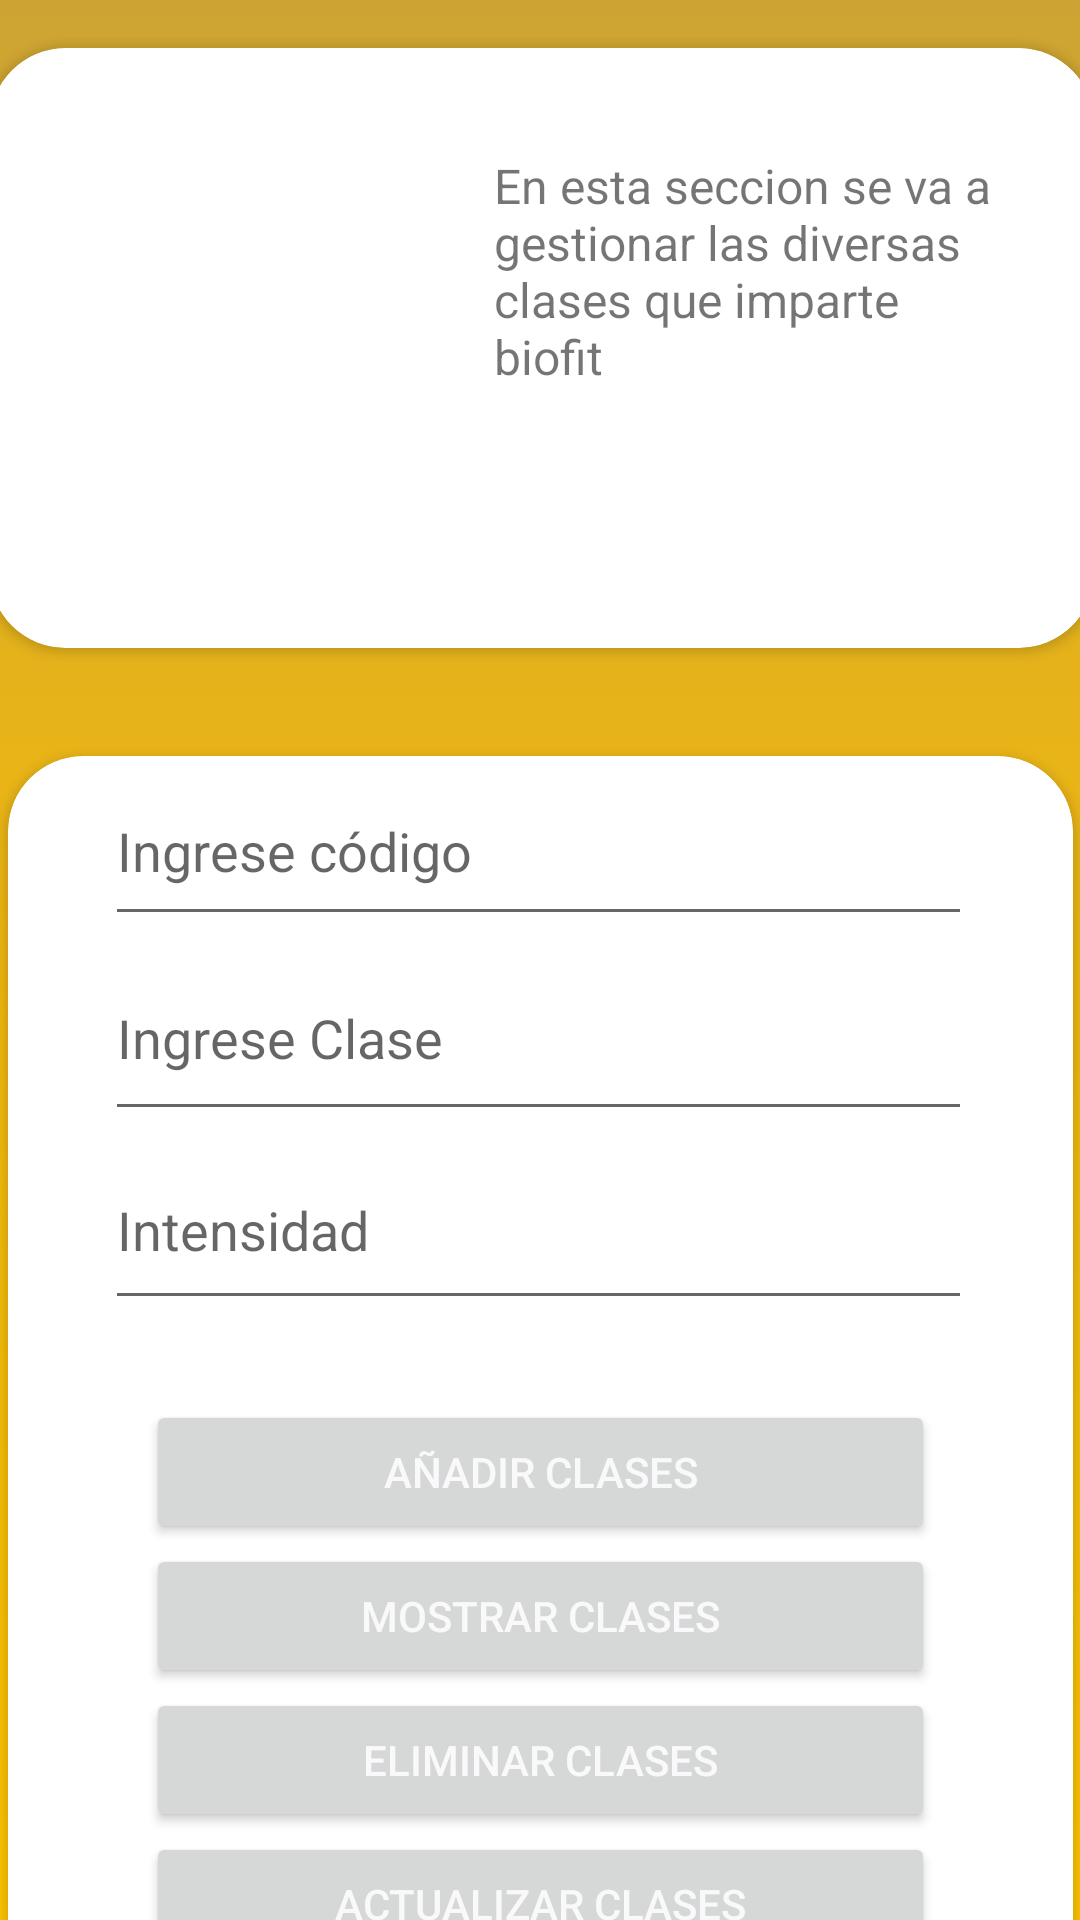

Produce the Android XML layout that renders to this screen, including the resource entries it uses.
<!-- AndroidManifest.xml: application theme Theme.ProyectoBaseN1Stgo -->
<!-- res/layout/activity_clases.xml -->
<?xml version="1.0" encoding="utf-8"?>
<androidx.constraintlayout.widget.ConstraintLayout xmlns:android="http://schemas.android.com/apk/res/android"
    xmlns:app="http://schemas.android.com/apk/res-auto"
    xmlns:tools="http://schemas.android.com/tools"
    android:layout_width="match_parent"
    android:layout_height="match_parent"
    android:background="@drawable/gradient_background"
    tools:context=".Clases_act">

    <androidx.cardview.widget.CardView
        android:id="@+id/cardView7"
        android:layout_width="368dp"
        android:layout_height="200dp"
        android:layout_marginTop="16dp"
        app:cardCornerRadius="25dp"
        app:layout_constraintEnd_toEndOf="parent"
        app:layout_constraintHorizontal_bias="0.466"
        app:layout_constraintStart_toStartOf="parent"
        app:layout_constraintTop_toTopOf="parent">

        <LinearLayout
            android:layout_width="match_parent"
            android:layout_height="195dp"
            android:orientation="horizontal">

            <androidx.constraintlayout.widget.ConstraintLayout
                android:layout_width="match_parent"
                android:layout_height="178dp">

                <ImageView
                    android:id="@+id/imageView4"
                    android:layout_width="131dp"
                    android:layout_height="112dp"
                    app:layout_constraintBottom_toBottomOf="parent"
                    app:layout_constraintEnd_toStartOf="@+id/textView10"
                    app:layout_constraintStart_toStartOf="parent"
                    app:layout_constraintTop_toTopOf="parent"
                    app:srcCompat="@drawable/calendario" />

                <TextView
                    android:id="@+id/textView10"
                    android:layout_width="172dp"
                    android:layout_height="108dp"
                    android:layout_marginEnd="28dp"
                    android:text="En esta seccion se va a gestionar las diversas clases que imparte biofit"
                    android:textSize="16sp"
                    app:layout_constraintBottom_toBottomOf="parent"
                    app:layout_constraintEnd_toEndOf="parent"
                    app:layout_constraintTop_toTopOf="parent" />
            </androidx.constraintlayout.widget.ConstraintLayout>

        </LinearLayout>

    </androidx.cardview.widget.CardView>

    <androidx.cardview.widget.CardView
        android:layout_width="355dp"
        android:layout_height="459dp"
        android:layout_marginTop="36dp"
        app:cardCornerRadius="25dp"
        app:layout_constraintEnd_toEndOf="parent"
        app:layout_constraintStart_toStartOf="parent"
        app:layout_constraintTop_toBottomOf="@+id/cardView7">

        <androidx.constraintlayout.widget.ConstraintLayout
            android:layout_width="match_parent"
            android:layout_height="match_parent"
            android:backgroundTint="#3F51B5">

            <LinearLayout
                android:id="@+id/linearLayout4"
                android:layout_width="289dp"
                android:layout_height="181dp"
                android:orientation="vertical"
                app:layout_constraintEnd_toEndOf="parent"
                app:layout_constraintHorizontal_bias="0.49"
                app:layout_constraintStart_toStartOf="parent"
                app:layout_constraintTop_toTopOf="parent">

                <EditText
                    android:id="@+id/code"
                    android:layout_width="match_parent"
                    android:layout_height="60dp"
                    android:ems="10"
                    android:hint="Ingrese código"
                    android:inputType="textPersonName" />

                <EditText
                    android:id="@+id/clas"
                    android:layout_width="match_parent"
                    android:layout_height="65dp"
                    android:ems="10"
                    android:hint="Ingrese Clase "
                    android:inputType="textPersonName" />

                <EditText
                    android:id="@+id/inten"
                    android:layout_width="match_parent"
                    android:layout_height="63dp"
                    android:ems="10"
                    android:hint="Intensidad"
                    android:inputType="textPersonName" />

            </LinearLayout>

            <LinearLayout
                android:layout_width="263dp"
                android:layout_height="211dp"
                android:orientation="vertical"
                app:layout_constraintBottom_toBottomOf="parent"
                app:layout_constraintEnd_toEndOf="parent"
                app:layout_constraintStart_toStartOf="parent"
                app:layout_constraintTop_toBottomOf="@+id/linearLayout4">

                <Button
                    android:id="@+id/button"
                    android:layout_width="match_parent"
                    android:layout_height="wrap_content"
                    android:onClick="guardarclases"
                    android:text="AÑADIR CLASES"
                    android:textColor="#F9F9FB"
                    app:cornerRadius="25dp" />

                <Button
                    android:id="@+id/button3"
                    android:layout_width="match_parent"
                    android:layout_height="wrap_content"
                    android:onClick="mostrarClases"
                    android:text="MOSTRAR CLASES"
                    android:textColor="#F9F9FB"
                    app:cornerRadius="25dp" />

                <Button
                    android:id="@+id/button8"
                    android:layout_width="match_parent"
                    android:layout_height="wrap_content"
                    android:onClick="eliminarClases"
                    android:text="ELIMINAR CLASES"
                    android:textColor="#F9F9FB"
                    app:cornerRadius="25dp" />

                <Button
                    android:id="@+id/button11"
                    android:layout_width="match_parent"
                    android:layout_height="wrap_content"
                    android:onClick="actualizarClases"
                    android:text="ACTUALIZAR CLASES"
                    android:textColor="#F9F9FB"
                    app:cornerRadius="25dp" />

            </LinearLayout>
        </androidx.constraintlayout.widget.ConstraintLayout>
    </androidx.cardview.widget.CardView>
</androidx.constraintlayout.widget.ConstraintLayout>
<!-- resources referenced by this layout -->
<resources>
  <!-- drawable gradient_background (drawable) -->
  <?xml version="1.0" encoding="utf-8"?>
  <selector xmlns:android="http://schemas.android.com/apk/res/android">
      <item>
          <shape>
              <gradient
                  android:startColor="#ffc600"
                  android:centerColor="#efb810"
                  android:endColor="#CDA434"
                  android:angle="90"/>
              <corners
                  android:radius="0dp"/>
          </shape>
      </item>
  </selector>
  <style name="Theme.ProyectoBaseN1Stgo" parent="Theme.MaterialComponents.DayNight.NoActionBar">
          
          <item name="colorPrimary">@color/purple_500</item>
          <item name="colorPrimaryVariant">#cda434</item>
          <item name="colorOnPrimary">@color/white</item>
          
          <item name="colorSecondary">@color/teal_200</item>
          <item name="colorSecondaryVariant">@color/teal_700</item>
          <item name="colorOnSecondary">@color/black</item>
          
          <item name="android:statusBarColor" tools:targetApi="l">?attr/colorPrimaryVariant</item>
          
      </style>
  <!-- not gathered from this repository: default colours our renderer supplied (Android Studio template values) -->
  <color name="purple_500">#FF6200EE</color>
  <color name="teal_200">#FF03DAC5</color>
  <color name="teal_700">#FF018786</color>
  <color name="black">#FF000000</color>
  <color name="white">#FFFFFFFF</color>
</resources>
